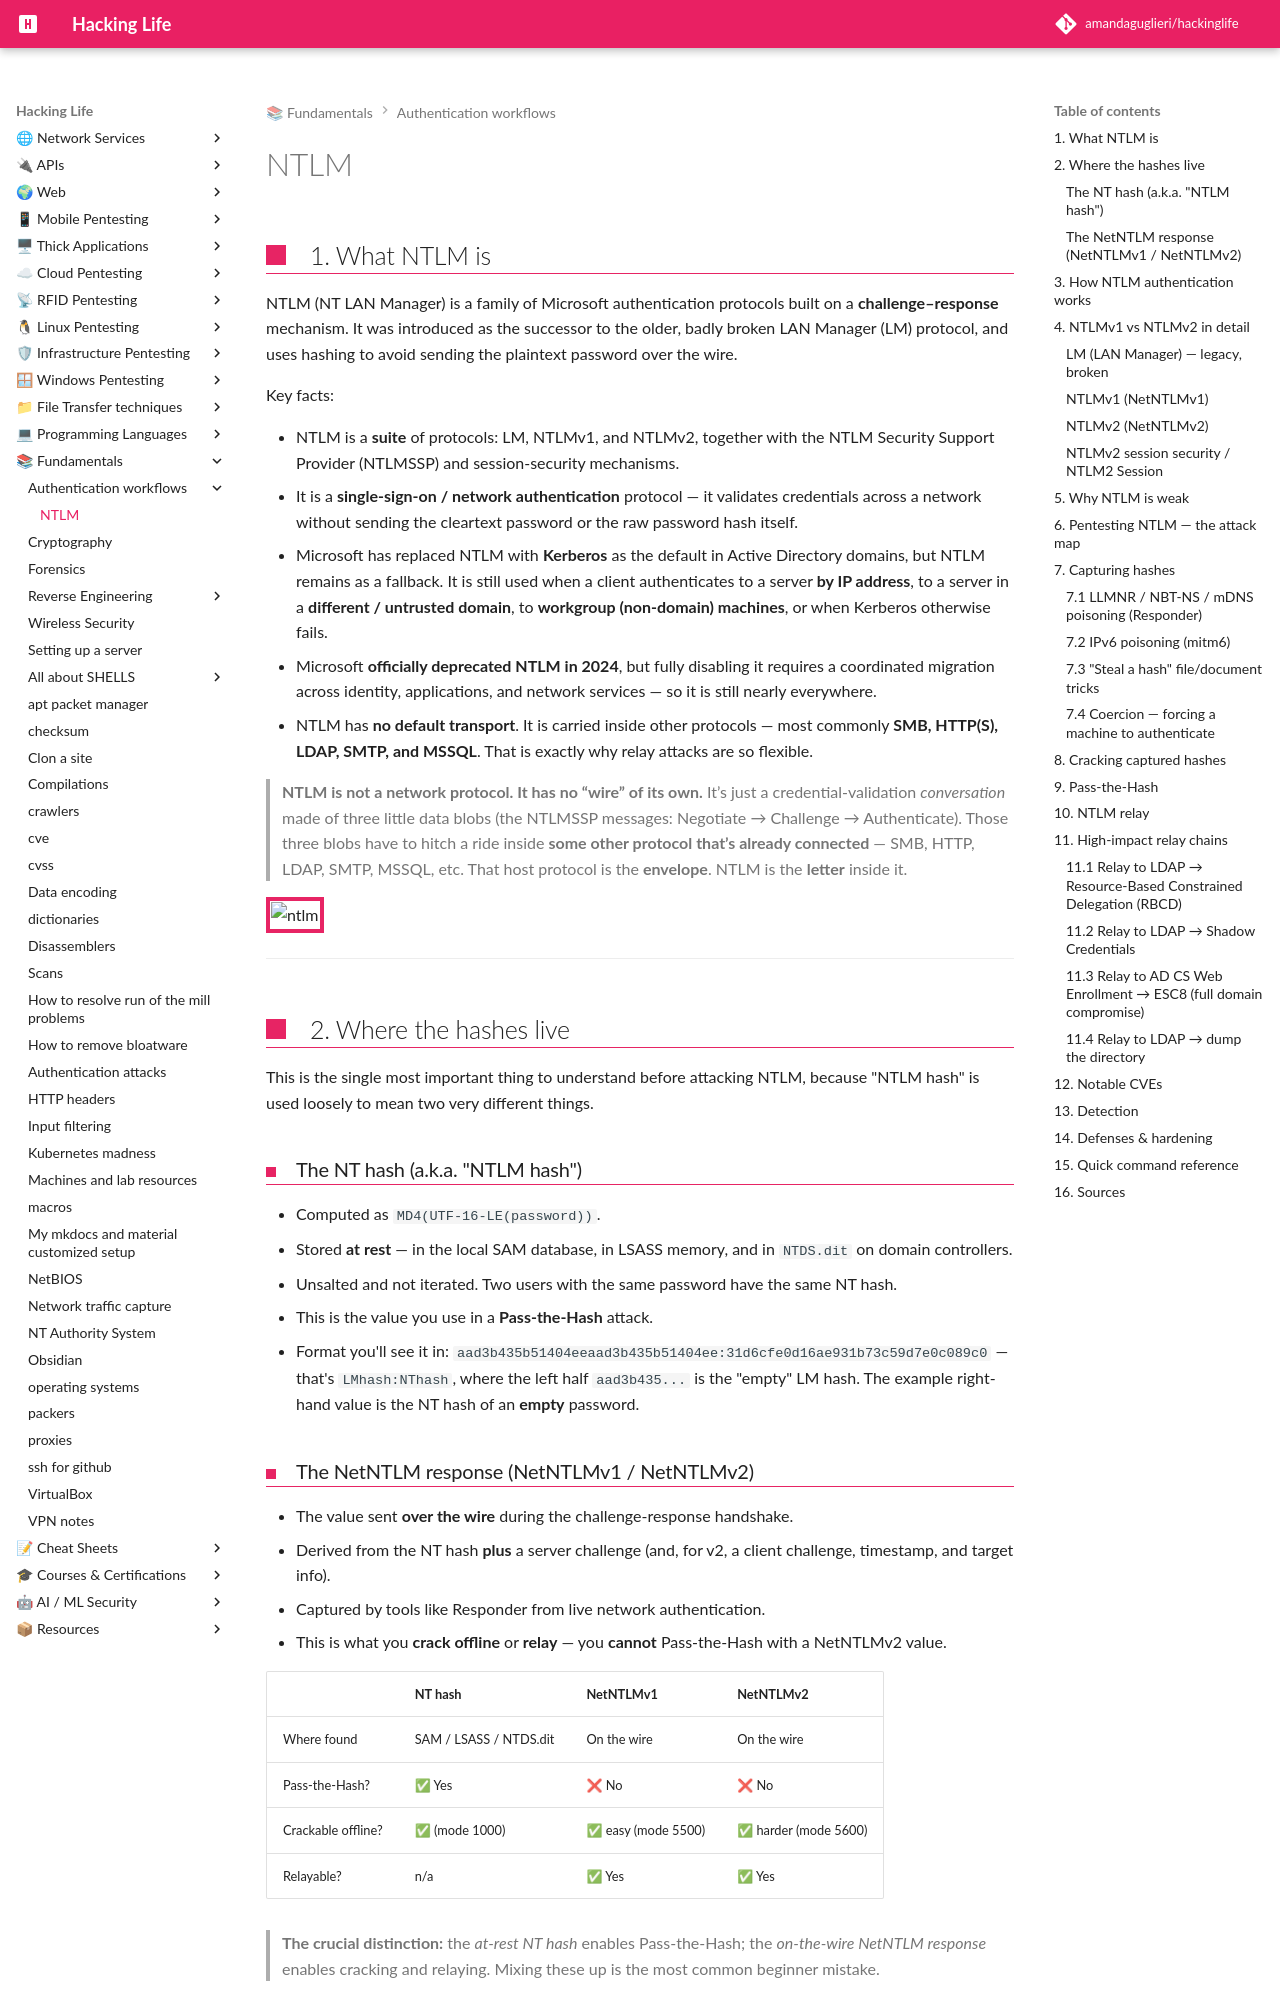

repository: amandaguglieri/hackinglife · page: authentication/ntlm/index.html · generator: mkdocs

---
title: NTLM
author: amandaguglieri
draft: false
TableOfContents: true
tags:
  - pentesting
---

# NTLM 

## 1. What NTLM is

NTLM (NT LAN Manager) is a family of Microsoft authentication protocols built on a **challenge–response** mechanism. It was introduced as the successor to the older, badly broken LAN Manager (LM) protocol, and uses hashing to avoid sending the plaintext password over the wire.

Key facts:

- NTLM is a **suite** of protocols: LM, NTLMv1, and NTLMv2, together with the NTLM Security Support Provider (NTLMSSP) and session-security mechanisms.
- It is a **single-sign-on / network authentication** protocol — it validates credentials across a network without sending the cleartext password or the raw password hash itself.
- Microsoft has replaced NTLM with **Kerberos** as the default in Active Directory domains, but NTLM remains as a fallback. It is still used when a client authenticates to a server **by IP address**, to a server in a **different / untrusted domain**, to **workgroup (non-domain) machines**, or when Kerberos otherwise fails.
- Microsoft **officially deprecated NTLM in 2024**, but fully disabling it requires a coordinated migration across identity, applications, and network services — so it is still nearly everywhere.
- NTLM has **no default transport**. It is carried inside other protocols — most commonly **SMB, HTTP(S), LDAP, SMTP, and MSSQL**. That is exactly why relay attacks are so flexible.


>**NTLM is not a network protocol. It has no “wire” of its own.** It’s just a credential-validation _conversation_ made of three little data blobs (the NTLMSSP messages: Negotiate → Challenge → Authenticate).
> Those three blobs have to hitch a ride inside **some other protocol that’s already connected** — SMB, HTTP, LDAP, SMTP, MSSQL, etc. That host protocol is the **envelope**. NTLM is the **letter** inside it.


![ntlm](../img/ntlm_sheet.png)



---

## 2. Where the hashes live

This is the single most important thing to understand before attacking NTLM, because "NTLM hash" is used loosely to mean two very different things.

### The NT hash (a.k.a. "NTLM hash")

- Computed as `MD4(UTF-16-LE(password))`.
- Stored **at rest** — in the local SAM database, in LSASS memory, and in `NTDS.dit` on domain controllers.
- Unsalted and not iterated. Two users with the same password have the same NT hash.
- This is the value you use in a **Pass-the-Hash** attack.
- Format you'll see it in: `aad3b435b51404eeaad3b435b51404ee:31d6cfe0d16ae931b73c59d7e0c089c0` — that's `LMhash:NThash`, where the left half `aad3b435...` is the "empty" LM hash. The example right-hand value is the NT hash of an **empty** password.

### The NetNTLM response (NetNTLMv1 / NetNTLMv2)

- The value sent **over the wire** during the challenge-response handshake.
- Derived from the NT hash **plus** a server challenge (and, for v2, a client challenge, timestamp, and target info).
- Captured by tools like Responder from live network authentication.
- This is what you **crack offline** or **relay** — you **cannot** Pass-the-Hash with a NetNTLMv2 value.

||NT hash|NetNTLMv1|NetNTLMv2|
|---|---|---|---|
|Where found|SAM / LSASS / NTDS.dit|On the wire|On the wire|
|Pass-the-Hash?|✅ Yes|❌ No|❌ No|
|Crackable offline?|✅ (mode 1000)|✅ easy (mode 5500)|✅ harder (mode 5600)|
|Relayable?|n/a|✅ Yes|✅ Yes|

> **The crucial distinction:** the _at-rest NT hash_ enables Pass-the-Hash; the _on-the-wire NetNTLM response_ enables cracking and relaying. Mixing these up is the most common beginner mistake.

---
